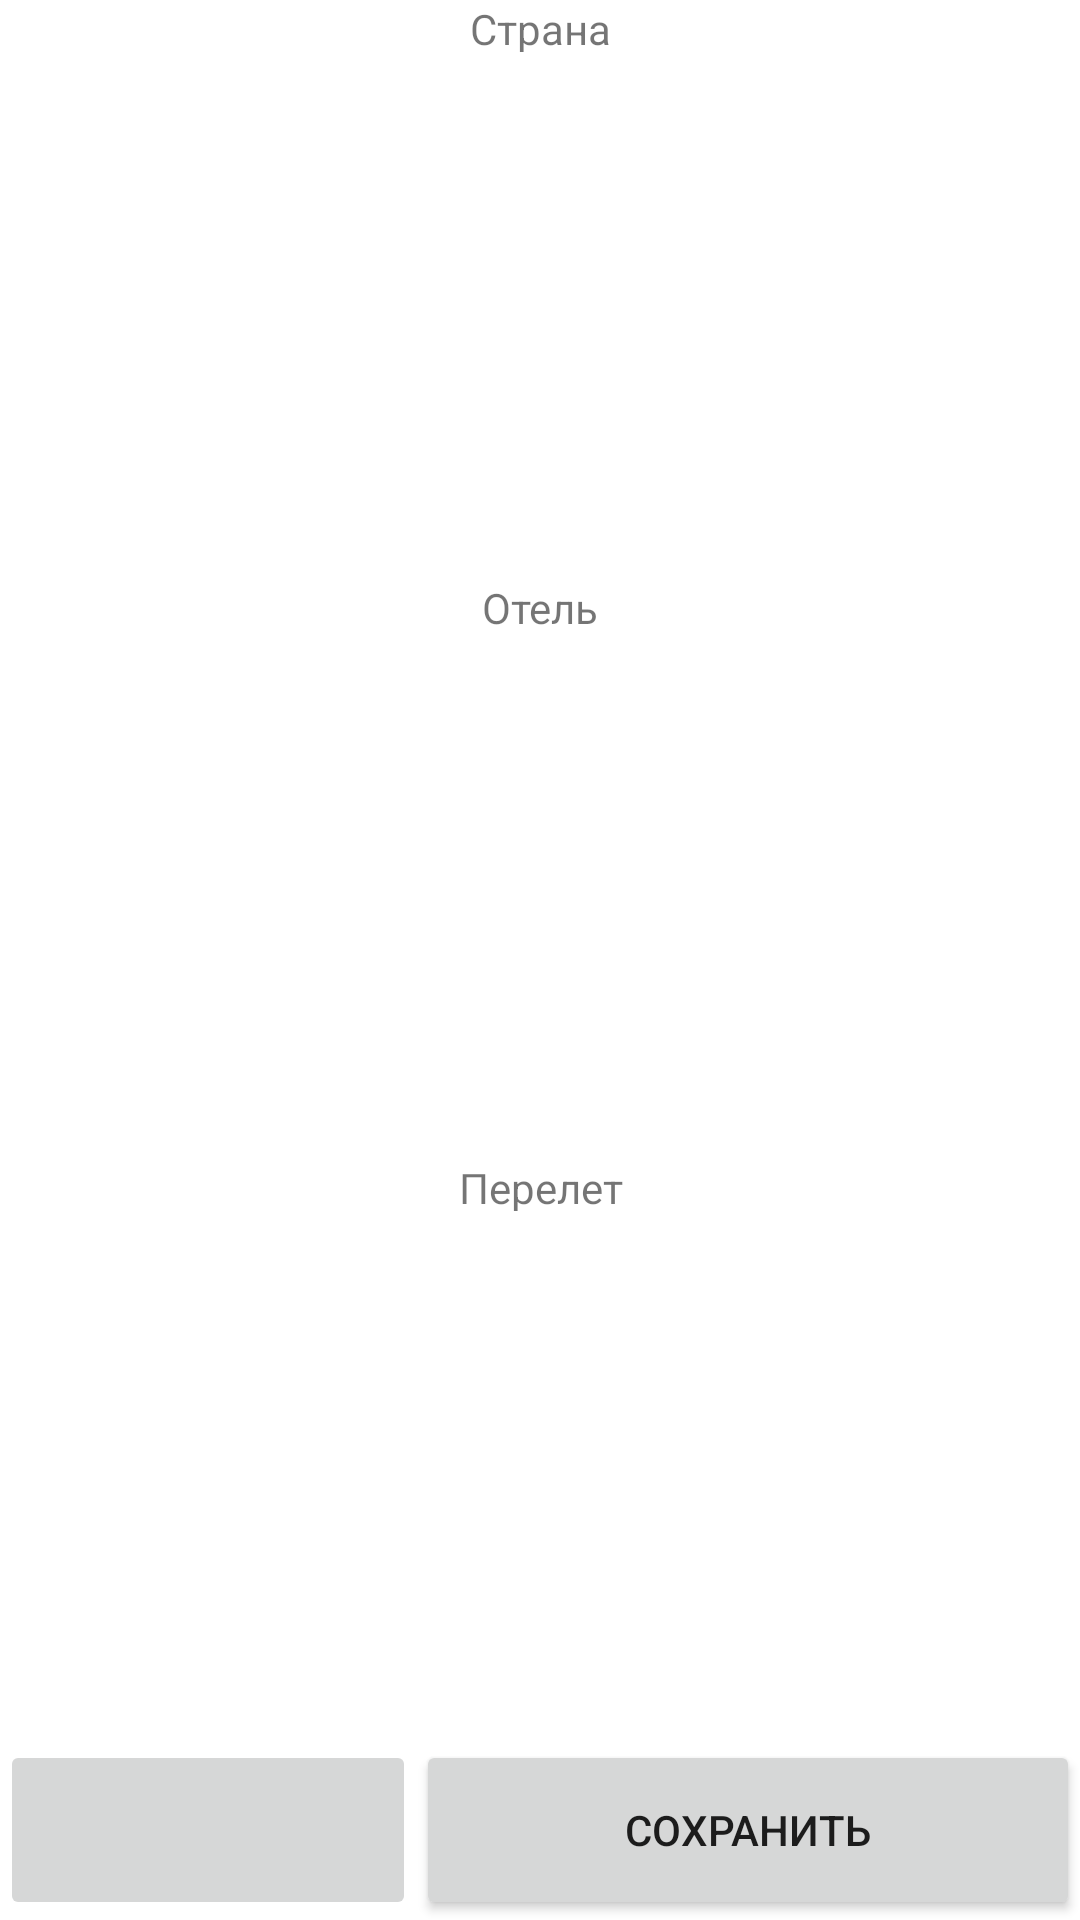

This screen was rendered from an Android layout file. Write that file and the resources it references.
<!-- AndroidManifest.xml: application theme Theme.MoneySpend -->
<!-- res/layout/activity_constructor.xml -->
<?xml version="1.0" encoding="utf-8"?>
<LinearLayout xmlns:android="http://schemas.android.com/apk/res/android"
    xmlns:app="http://schemas.android.com/apk/res-auto"
    xmlns:tools="http://schemas.android.com/tools"
    android:layout_width="match_parent"
    android:layout_height="match_parent"
    android:orientation="vertical"
    tools:context=".Constructor">

    <LinearLayout
        android:layout_width="match_parent"
        android:layout_height="0dp"
        android:orientation="vertical"
        android:layout_weight="1">

        <TextView
            android:id="@+id/country"
            android:layout_width="match_parent"
            android:layout_height="0dp"
            android:text="Страна"
            android:gravity="center"
            android:layout_weight="1"/>

        <ListView
            android:id="@+id/countryList"
            android:layout_width="match_parent"
            android:layout_height="0dp"
            android:layout_weight="10"/>

        <TextView
            android:id="@+id/hotel"
            android:layout_width="match_parent"
            android:layout_height="0dp"
            android:text="Отель"
            android:gravity="center"
            android:layout_weight="1"/>

        <ListView
            android:id="@+id/hotelList"
            android:layout_width="match_parent"
            android:layout_height="0dp"
            android:layout_weight="10"/>

        <TextView
            android:id="@+id/flight"
            android:layout_width="match_parent"
            android:layout_height="0dp"
            android:layout_weight="1"
            android:gravity="center"
            android:text="Перелет"/>

        <ListView
            android:id="@+id/flightList"
            android:layout_width="match_parent"
            android:layout_height="0dp"
            android:layout_weight="10"/>

    </LinearLayout>

    <LinearLayout
        android:layout_width="match_parent"
        android:layout_height="60dp"
        android:orientation="horizontal">

        <ImageButton
            android:id="@+id/buttonBack"
            android:layout_width="wrap_content"
            android:layout_height="match_parent"
            android:layout_weight="1"/>

        <Button
            android:id="@+id/buttonSave"
            android:layout_width="wrap_content"
            android:layout_height="match_parent"
            android:text="Сохранить"
            android:layout_weight="1"/>

    </LinearLayout>

</LinearLayout>
<!-- resources referenced by this layout -->
<resources>
  <style name="Theme.MoneySpend" parent="Theme.MaterialComponents.DayNight.DarkActionBar">
          
          <item name="colorPrimary">@color/purple_500</item>
          <item name="colorPrimaryVariant">@color/purple_700</item>
          <item name="colorOnPrimary">@color/white</item>
          
          <item name="colorSecondary">@color/teal_200</item>
          <item name="colorSecondaryVariant">@color/teal_700</item>
          <item name="colorOnSecondary">@color/black</item>
          
          <item name="android:statusBarColor" tools:targetApi="l">?attr/colorPrimaryVariant</item>
          
      </style>
  <!-- not gathered from this repository: default colours our renderer supplied (Android Studio template values) -->
  <color name="purple_500">#FF6200EE</color>
  <color name="purple_700">#FF3700B3</color>
  <color name="teal_200">#FF03DAC5</color>
  <color name="teal_700">#FF018786</color>
  <color name="black">#FF000000</color>
  <color name="white">#FFFFFFFF</color>
</resources>
